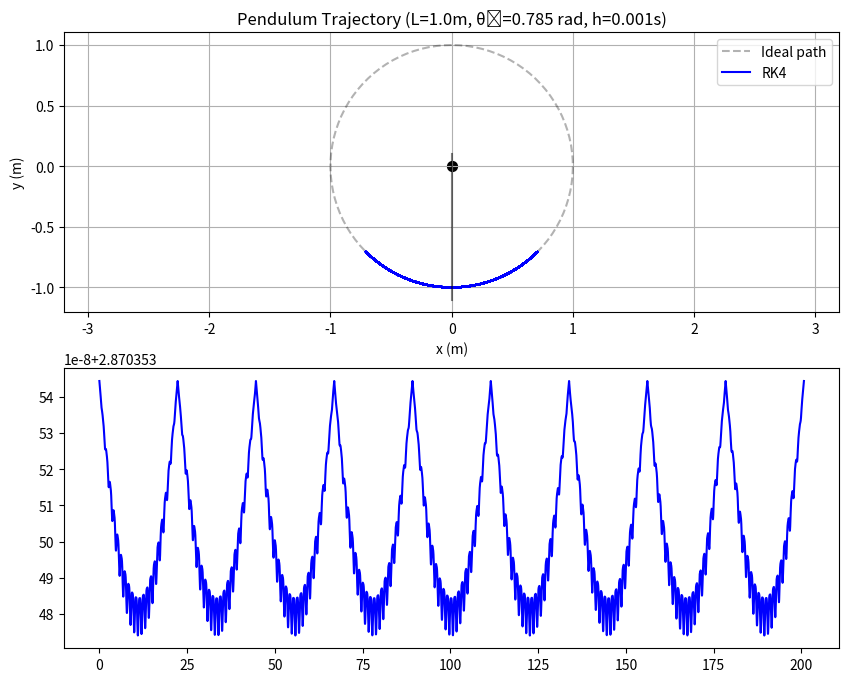

Write Python code to recreate this figure. (Note: this script raises an exception after producing the figure.)
import numpy as np
import matplotlib.pyplot as plt

def pendulum(L, h, g=9.8, theta0=0.1745):  # theta0 default ~10° in radians
    """
    Simulate a pendulum motion using three methods (all in radians):
    1. Exact numerical solution (RK4)
    2. Small angle approximation (linearized solution)
    3. Euler method (explicit Euler integration)
    
    """
    
    # Simulation duration (4 periods of small-angle approximation)
    small_angle_period = 2 * np.pi * np.sqrt(L / g)
    t_max = 100 * small_angle_period  
    num_steps = int(t_max / h) + 1  # Ensure integer number of steps
    t = np.linspace(0, t_max, num_steps)  # Time array with linspace

    # ========================================================================
    # 1. Small Angle Approximation (analytical solution)
    def small_angle_solution(t, theta0, L, g):
        omega_lin = np.sqrt(g / L)
    omega_lin = np.sqrt(g / L)  # Natural frequency (rad/s)
    theta_sa = theta0 * np.cos(omega_lin * t)  # Angular displacement (rad)
    omega_dot_sa = -theta0 * omega_lin * np.sin(omega_lin * t)  # Angular velocity (rad/s)

    # ========================================================================
    # 2. Euler Method
    theta_eu = np.zeros(num_steps)
    omega_eu = np.zeros(num_steps)
    theta_eu[0] = theta0
    omega_eu[0] = 0.0  # Released from rest

    for i in range(1, num_steps):
        alpha_eu = -(g / L) * np.sin(theta_eu[i-1])  # Angular acceleration (rad/s²)
        omega_eu[i] = omega_eu[i-1] + alpha_eu * h  # Explicit Euler step
        theta_eu[i] = theta_eu[i-1] + omega_eu[i-1] * h

    # ========================================================================
    # 3. RK4 Method (reference solution)
    # Use finer step size for accuracy (fixed ratio to h)
    h_rk4 = h / 10
    num_steps_rk4 = int(t_max / h_rk4) + 1
    t_rk4 = np.linspace(0, t_max, num_steps_rk4)
    theta_rk4 = np.zeros(num_steps_rk4)
    omega_rk4 = np.zeros(num_steps_rk4)
    theta_rk4[0] = theta0
    omega_rk4[0] = 0.0

    for i in range(1, num_steps_rk4):
        th = theta_rk4[i-1]
        om = omega_rk4[i-1]
        dt = t_rk4[i] - t_rk4[i-1]  # Actual time step (constant for linspace)
        
        # RK4 coefficients
        k1_th = om
        k1_om = -(g / L) * np.sin(th)
        
        k2_th = om + 0.5 * dt * k1_om
        k2_om = -(g / L) * np.sin(th + 0.5 * dt * k1_th)
        
        k3_th = om + 0.5 * dt * k2_om
        k3_om = -(g / L) * np.sin(th + 0.5 * dt * k2_th)
        
        k4_th = om + dt * k3_om
        k4_om = -(g / L) * np.sin(th + dt * k3_th)
        
        theta_rk4[i] = th + (dt / 6) * (k1_th + 2*k2_th + 2*k3_th + k4_th)
        omega_rk4[i] = om + (dt / 6) * (k1_om + 2*k2_om + 2*k3_om + k4_om)

    # Interpolate RK4 to match Euler time points
    theta_exact = np.interp(t, t_rk4, theta_rk4)
    omega_exact = np.interp(t, t_rk4, omega_rk4)

    # ========================================================================
    # Visualization
    plt.figure(figsize=(10,8))

    # Trajectory plot (convert to Cartesian coordinates)
    plt.subplot(2, 1, 1)
    # Ideal circle reference
    circle_theta = np.linspace(-np.pi, np.pi, 100)
    plt.plot(L * np.sin(circle_theta), -L * np.cos(circle_theta), 'k--', alpha=0.3, label='Ideal path')
    # Solutions
    plt.plot(L * np.sin(theta_exact), -L * np.cos(theta_exact), 'b-', label='RK4')
    #plt.plot(L * np.sin(theta_sa), -L * np.cos(theta_sa), 'g--', label='Small angle')
    #plt.plot(L * np.sin(theta_eu), -L * np.cos(theta_eu), 'r-.', label='Euler method')
    plt.plot([0, 0], [-L*1.1, L*0.1], 'k-', alpha=0.5)  # Pivot line
    plt.scatter(0, 0, c='k', marker='o', s=50)  # Pivot point
    plt.xlabel('x (m)')
    plt.ylabel('y (m)')
    plt.title(f'Pendulum Trajectory (L={L}m, θ₀={theta0:.3f} rad, h={h}s)')
    plt.legend()
    plt.axis('equal')
    plt.grid(True)

    # Energy plot
    plt.subplot(2, 1, 2)
    energy_exact = 0.5 * (L * omega_exact)**2 + g * L * (1 - np.cos(theta_exact))
    #energy_sa = 0.5 * (L * omega_dot_sa)**2 + g * L * (1 - np.cos(theta_sa))
    energy_eu = 0.5 * (L * omega_eu)**2 + g * L * (1 - np.cos(theta_eu))
    
    plt.plot(t, energy_exact, 'b-', label='RK4')
    plt.plot(t, energy_sa, 'g--', label='Small angle')
    plt.plot(t, energy_eu, '-.', label='Euler method')
    plt.xlabel('Time (s)')
    plt.ylabel('Total energy (J/kg)')
    plt.title('Energy conservation comparison')
    plt.legend()
    plt.grid(True)

    plt.ylim(0, 1.5 * energy_exact[0])

    plt.tight_layout()
    plt.show()

# Example usage (direct radians input):
pendulum(L=1.0, h=0.001, theta0=np.pi/4) 